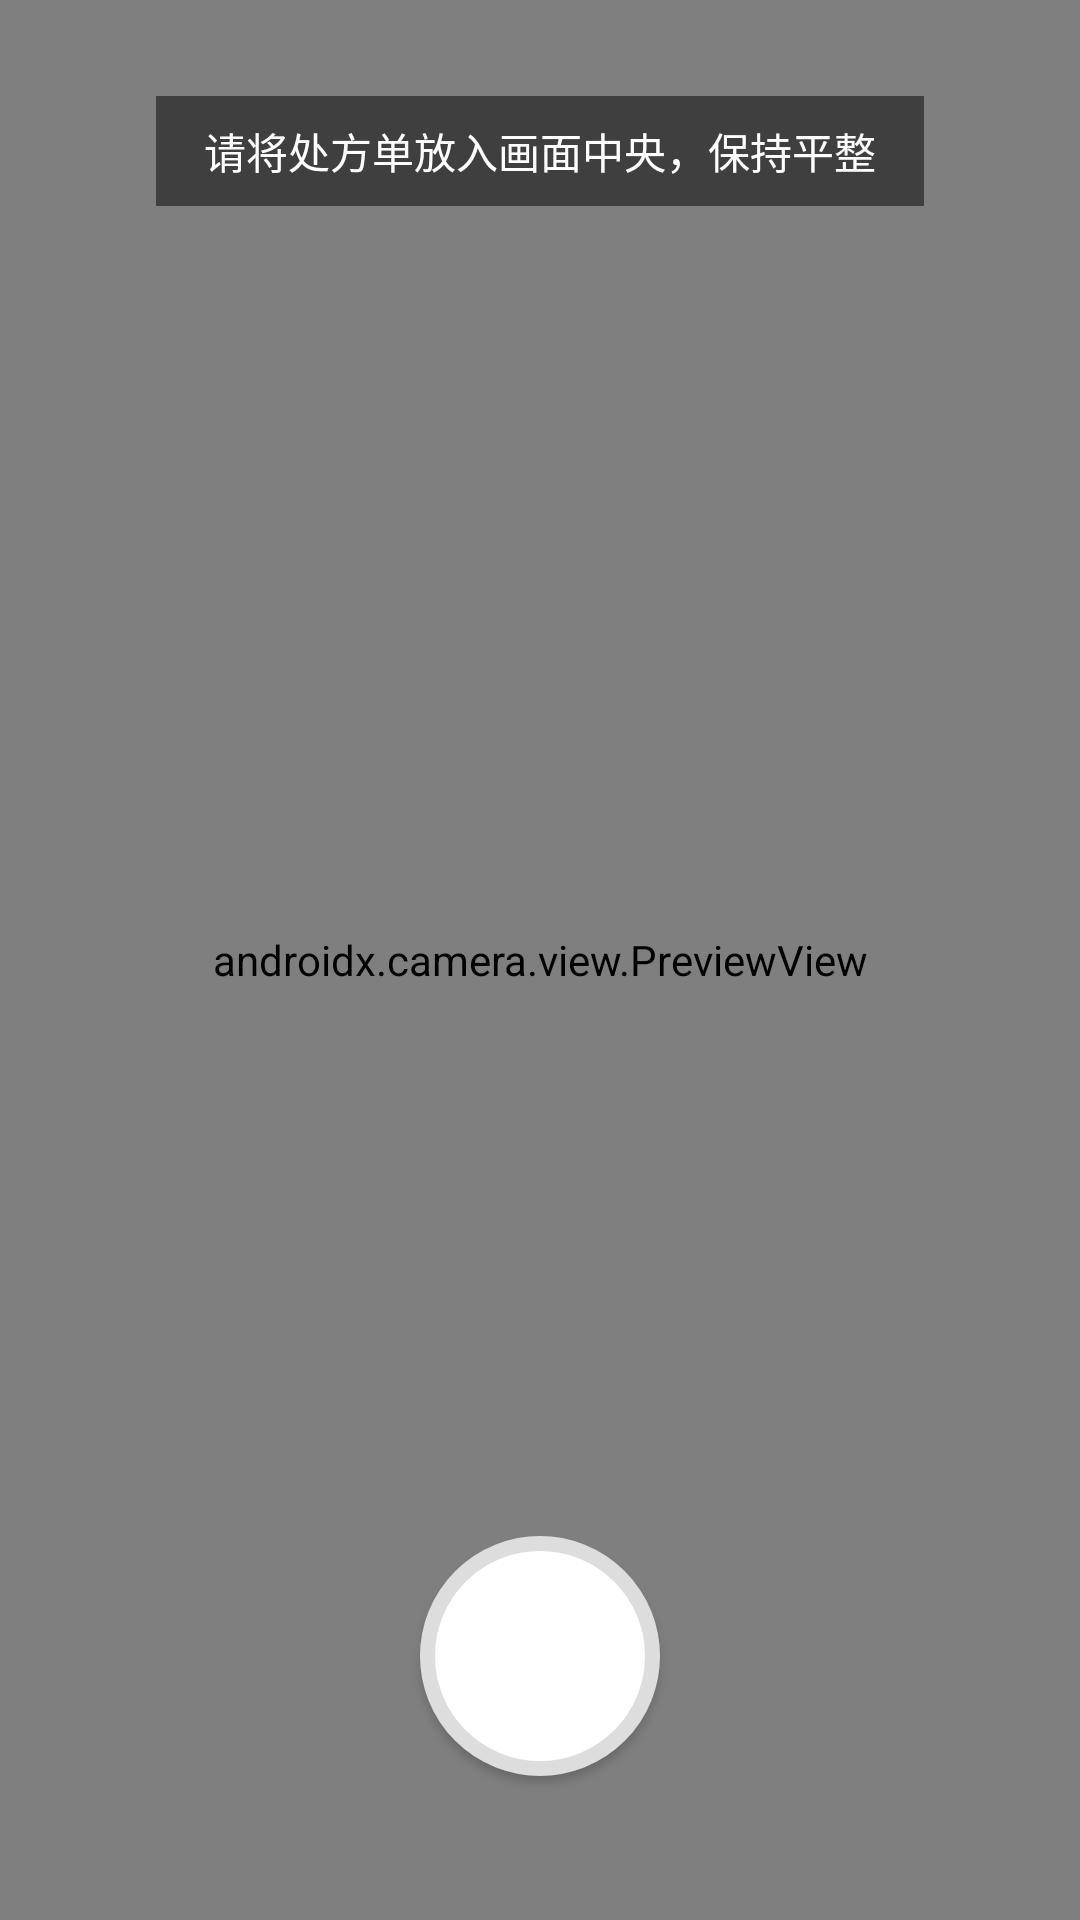

Write the Android layout XML for this screen, with the resource values it uses.
<!-- AndroidManifest.xml: application theme Theme.MedicationReminderAssistant -->
<!-- res/layout/activity_camera.xml -->
<?xml version="1.0" encoding="utf-8"?>
<androidx.constraintlayout.widget.ConstraintLayout
    xmlns:android="http://schemas.android.com/apk/res/android"
    xmlns:app="http://schemas.android.com/apk/res-auto"
    xmlns:tools="http://schemas.android.com/tools"
    android:layout_width="match_parent"
    android:layout_height="match_parent"
    android:background="@android:color/black">

    
    <androidx.camera.view.PreviewView
        android:id="@+id/previewView"
        android:layout_width="0dp"
        android:layout_height="0dp"
        app:layout_constraintTop_toTopOf="parent"
        app:layout_constraintBottom_toBottomOf="parent"
        app:layout_constraintStart_toStartOf="parent"
        app:layout_constraintEnd_toEndOf="parent" >

    </androidx.camera.view.PreviewView>

    
    <TextView
        android:id="@+id/tvHint"
        android:layout_width="wrap_content"
        android:layout_height="wrap_content"
        android:layout_marginTop="32dp"
        android:background="#80000000"
        android:paddingHorizontal="16dp"
        android:paddingVertical="8dp"
        android:text="请将处方单放入画面中央，保持平整"
        android:textColor="@android:color/white"
        android:textSize="14sp"
        app:layout_constraintTop_toTopOf="parent"
        app:layout_constraintStart_toStartOf="parent"
        app:layout_constraintEnd_toEndOf="parent" />

    <Button
        android:backgroundTint="@null"
        android:id="@+id/btnCapture"
        android:layout_width="80dp"
        android:layout_height="80dp"
        android:layout_marginBottom="48dp"
        android:background="@drawable/bg_capture_button"
        android:text=""
        app:layout_constraintBottom_toBottomOf="parent"
        app:layout_constraintStart_toStartOf="parent"
        app:layout_constraintEnd_toEndOf="parent" />

    

</androidx.constraintlayout.widget.ConstraintLayout>
<!-- resources referenced by this layout -->
<resources>
  <!-- drawable bg_capture_button (drawable) -->
  <?xml version="1.0" encoding="utf-8"?>
  <shape xmlns:android="http://schemas.android.com/apk/res/android"
      android:shape="oval">
      <solid android:color="#FFFFFF" />
      <stroke android:width="5dp" android:color="#DDDDDD" />
  </shape>
  <style name="Theme.MedicationReminderAssistant" parent="Base.Theme.MedicationReminderAssistant" />
  <style name="Base.Theme.MedicationReminderAssistant" parent="Theme.Material3.Light.NoActionBar">
          
          <item name="android:forceDarkAllowed" tools:targetApi="q">false</item>
      </style>
</resources>
